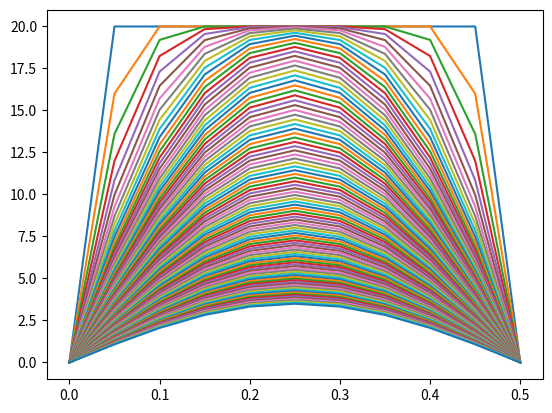

Write the Python code that produced this figure.
# Discretização de diferenças finitas 
    # determinar a distribuição de temperatura
        # barra de alumínio
            # L = 50 cm
            # dimensões desprezíveis em relação ao eixo = unidimensional

'''
    Para a discretização do domínio use
    uma malha uniforme com
    espaçamento de 5 cm no
    comprimento da barra e 5s em
    relação ao tempo.
'''

import numpy as np
import matplotlib.pyplot as plt

alpha = 1/(100*100) #m

L = 0.5 # comprimento da barra em metros
deltaX = 0.05 # espaçamento nodal em metro
nn = int(L/deltaX) + 1 # número de nós, + 1 pois as duas pontas da barra são nó

tTotal = 500 #+ 20*8 # tempo total de análise
deltaT = 5 # intervalo de tempo entre cada análise
ni = int(tTotal/deltaT) + 1 # número de intervalos, + 1 para incluir t = 500

# cria uma matriz T (malha temporal) sendo:
#   nn (número de nós) = quantidade de linhas
#       cada linha representa um ponto do nó
#   ni (número de intervalos) = quantidade de colunas
#       cada coluna representa um intervalo de tempo
T = np.zeros((nn, ni))

# Condição inicial da barra
#   todos os pontos no interior da barra = 20ºC, enquanto q as pontas = 0ºC
for e in range(1, nn-1):
    T[e][0] = 20


def metodo_Diferencas_Finitas(T):
    '''
        Método das diferenças finitas - unidimensional
        Eq. nos slides da aula 18
    '''
    # Utilizamos l e i para respeitar a equação dos slides
    for l in range(1, ni):
        for i in range(1, nn-1):

            # A única diferença é que calculamos para l ao invés de l+1, isso fará que l seja l-1
            T[i][l] = T[i][l-1] + (alpha*(deltaT/deltaX**2))*(T[i+1][l-1] - 2*T[i][l-1] + T[i-1][l-1])

metodo_Diferencas_Finitas(T)

# O intervalo delta X é uma lista que representa o comprimento da barra divida em intervalos de deltaX
ideltaX = np.linspace(0, L, 11, endpoint=True)

# plot de todas análises de temperatura
# a análise é feita a cada 5s
# cada coluna da matriz T representa uma análise
for l in range(ni):
    # a função np.column_stack(MATRIZ)[IDX] transforma a coluna de valor IDX da MATRIZ em uma lista
    plt.plot(ideltaX, np.column_stack(T)[l])
plt.show()

print(np.column_stack(T)[-1])
